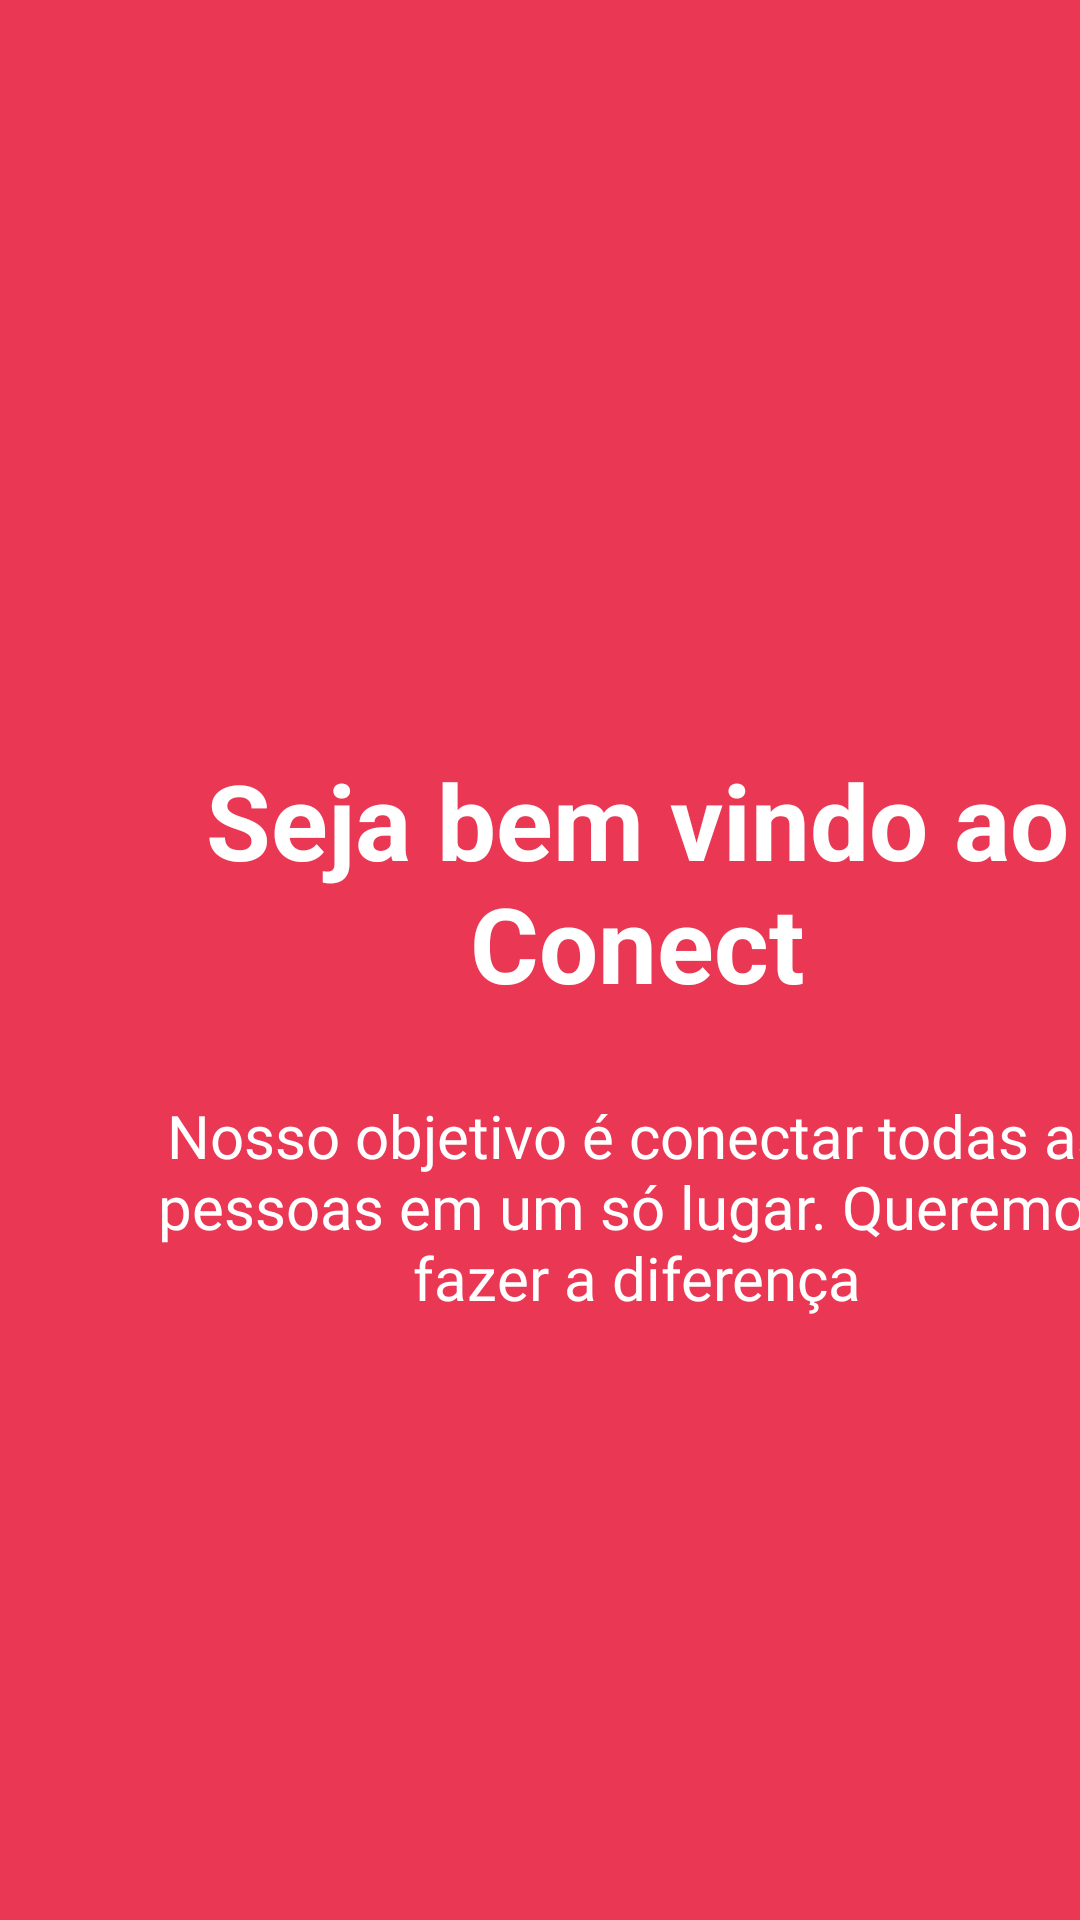

Produce the Android XML layout that renders to this screen, including the resource entries it uses.
<!-- AndroidManifest.xml: application theme Theme.AplicativoConectOficial -->
<!-- res/layout/activity_tela_bem_vindo.xml -->
<?xml version="1.0" encoding="utf-8"?>
<LinearLayout xmlns:android="http://schemas.android.com/apk/res/android"
    xmlns:app="http://schemas.android.com/apk/res-auto"
    xmlns:tools="http://schemas.android.com/tools"
    android:layout_width="match_parent"
    android:layout_height="match_parent"
    android:background="@color/red"
    android:orientation="vertical"
    tools:context=".tela_bem_vindo">

    <TextView
        android:id="@+id/title_bem_vindo"
        style="@style/title_inicio"
        android:text="@string/Title_bem_vindo" />


    <TextView
        android:id="@+id/msg_descricao"
        style="@style/Text_inicio"
        android:text="@string/objetivo" />

    <ImageView
        android:id="@+id/seta_clique"
        android:layout_width="wrap_content"
        android:layout_height="wrap_content"
        android:layout_marginLeft="200sp"
        android:layout_marginTop="30sp"
        android:src="@drawable/ic_prox" />


</LinearLayout>
<!-- resources referenced by this layout -->
<resources>
  <color name="red">#E93754</color>
  <string name="Title_bem_vindo">Seja bem vindo ao Conect</string>
  <string name="objetivo">Nosso objetivo é conectar todas as pessoas em um só lugar. Queremos fazer a diferença</string>
  <style name="Text_inicio">
          <item name="android:layout_width">325sp</item>
          <item name="android:layout_height">100sp</item>
          <item name="android:layout_marginLeft">50sp</item>
          <item name="android:fontFamily">@font/coda</item>
          <item name="android:textAlignment">center</item>
          <item name="android:textColor">@color/white</item>
          <item name="android:layout_marginTop">25sp</item>
          <item name="android:textSize">20sp</item>
      </style>
  <style name="title_inicio">
          <item name="android:layout_width">325sp</item>
          <item name="android:layout_height">90sp</item>
          <item name="android:layout_marginTop">250sp</item>
          <item name="android:layout_marginLeft">50sp</item>
          <item name="android:textStyle">bold</item>
          <item name="android:textAlignment">center</item>
          <item name="android:textColor">@color/white</item>
          <item name="android:textSize">35sp</item>
      </style>
  <style name="Theme.AplicativoConectOficial" parent="Theme.MaterialComponents.Light.NoActionBar">
          
          <item name="colorPrimary">@color/red</item>
          <item name="colorPrimaryVariant">@color/red</item>
          <item name="colorOnPrimary">@color/black</item>
          
          <item name="colorSecondary">@color/teal_200</item>
          <item name="colorSecondaryVariant">@color/teal_700</item>
          <item name="colorOnSecondary">@color/white</item>
          
          <item name="android:statusBarColor">?attr/colorPrimaryVariant</item>
          <item name="android:windowLightStatusBar" tools:targetApi="23">true</item>
          
      </style>
  <color name="white">#FFFFFFFF</color>
  <color name="black">#FF000000</color>
  <color name="teal_200">#FF03DAC5</color>
  <color name="teal_700">#FF018786</color>
</resources>
